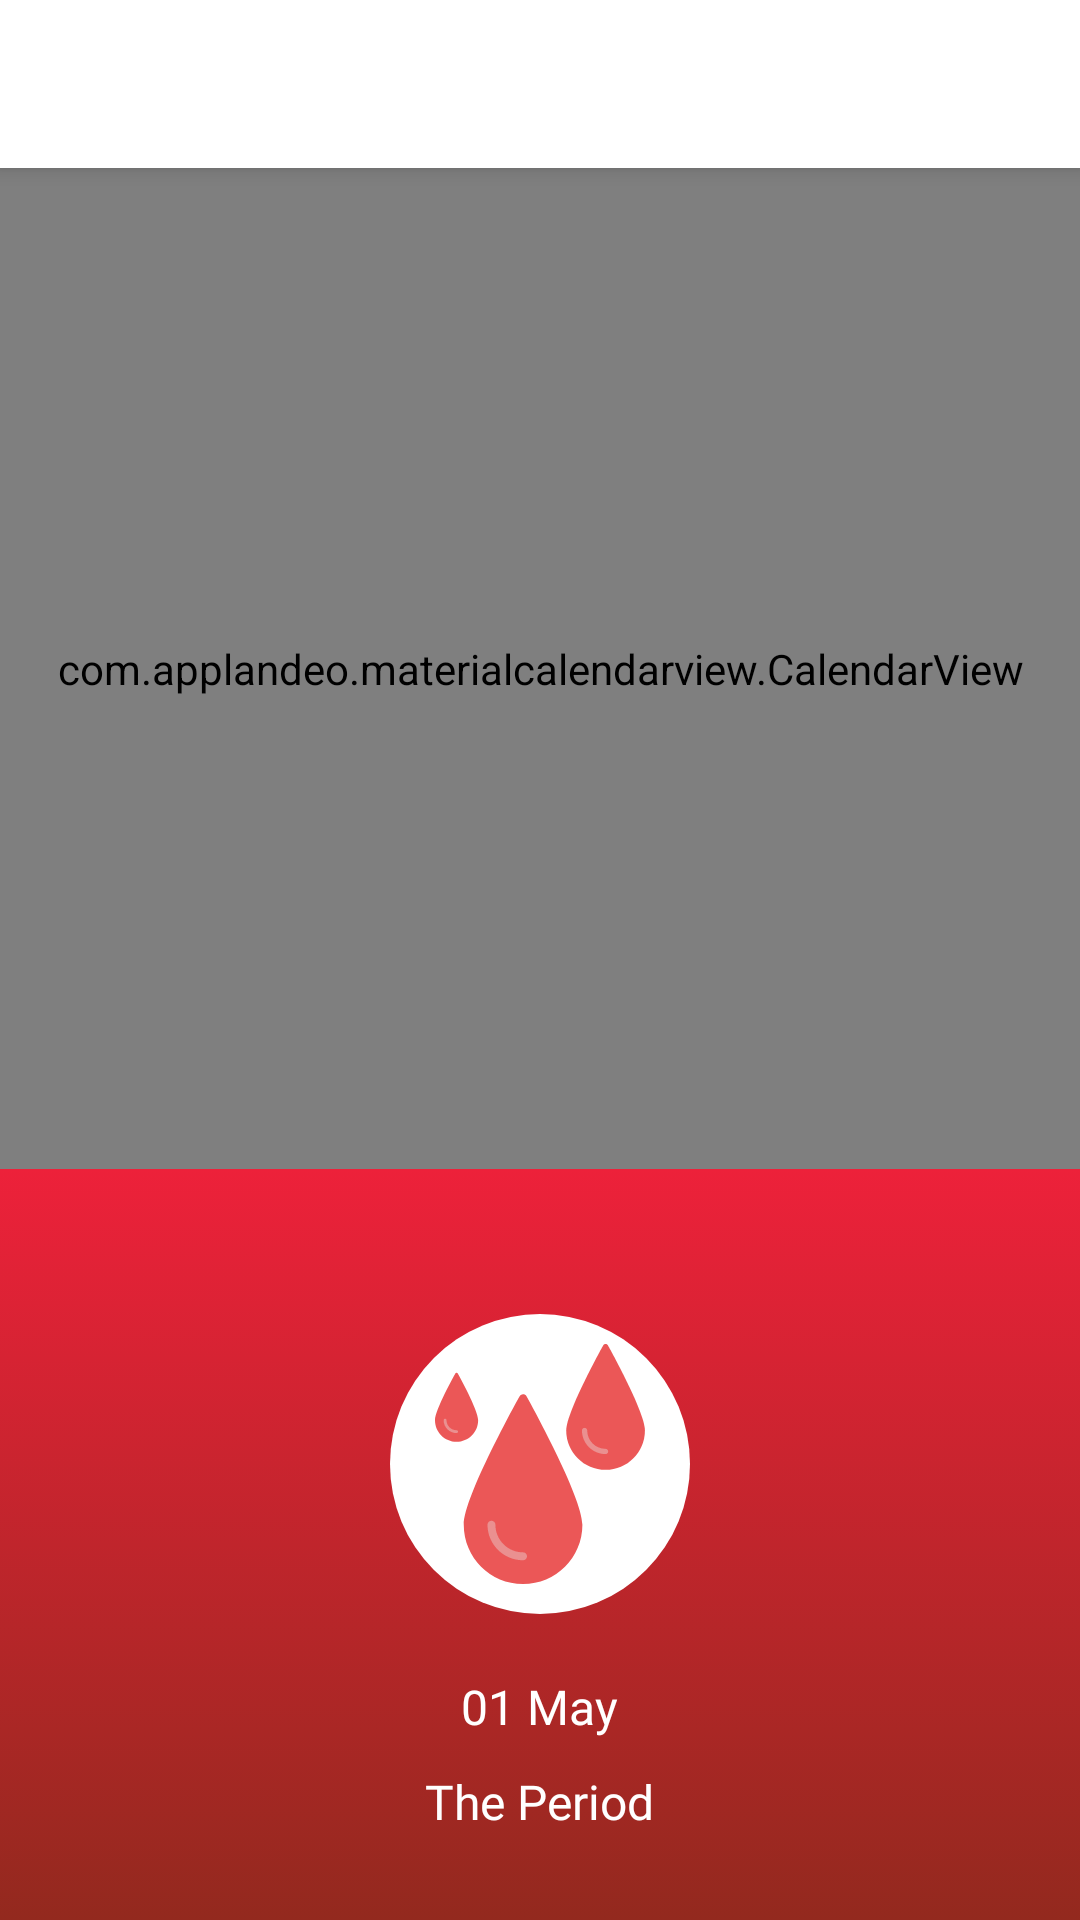

Write the Android layout XML for this screen, with the resource values it uses.
<!-- AndroidManifest.xml: application theme MaterialTheme -->
<!-- res/layout/activity_menstrual.xml -->
<?xml version="1.0" encoding="utf-8"?>
<LinearLayout xmlns:android="http://schemas.android.com/apk/res/android"
    xmlns:app="http://schemas.android.com/apk/res-auto"
    style="@style/LinearVerticalDefault">

    <include
        android:id="@+id/toolbar"
        layout="@layout/layout_toolbar_back"/>

    <LinearLayout
        android:id="@+id/layout_menstrual"
        style="@style/LinearVerticalDefault">
        <com.applandeo.materialcalendarview.CalendarView
            android:id="@+id/calendar_menstrual"
            android:layout_width="match_parent"
            android:layout_height="@dimen/dimens_0dp"
            android:layout_weight="4"
            app:headerColor="@color/white"
            app:headerLabelColor="@color/black"
            app:forwardButtonSrc="@drawable/ic_navigate_next_black_24dp"
            app:previousButtonSrc="@drawable/ic_keyboard_arrow_left_black_24dp"/>
        <RelativeLayout
            style="@style/RelativeDefault"
            android:layout_height="@dimen/dimens_0dp"
            android:layout_weight="3">
            <LinearLayout
                android:id="@+id/layout_illustration_menstrual"
                style="@style/LinearVerticalDefault"
                android:layout_centerInParent="true"
                android:padding="@dimen/dimens_20dp"
                android:background="@drawable/rect_gradient_red"
                android:gravity="center">
                <TextView
                    android:id="@+id/tv_count_day"
                    style="@style/TextBoldBig"
                    android:text="@string/dummy_day"
                    android:textColor="@color/white"
                    android:visibility="gone"/>
                <ImageView
                    android:id="@+id/iv_status_menstrual"
                    style="@style/ImageViewWrapAll"
                    android:src="@drawable/ic_blood"
                    android:layout_marginTop="@dimen/dimens_20dp"/>
                <TextView
                    android:id="@+id/tv_date"
                    style="@style/TextBoldBig"
                    android:text="@string/dummy_date"
                    android:textColor="@color/white"
                    android:layout_marginTop="@dimen/dimens_20dp"/>
                <TextView
                    android:id="@+id/tv_label_menstrual"
                    style="@style/TextBoldBig"
                    android:text="@string/dummy_status_menstrual"
                    android:textColor="@color/white"
                    android:layout_marginTop="@dimen/dimens_10dp"/>
                <TextView
                    android:id="@+id/tv_next_menstrual"
                    style="@style/TextBoldBig"
                    android:text="@string/dummy_next_period"
                    android:textColor="@color/white"
                    android:layout_marginTop="@dimen/dimens_10dp"
                    android:visibility="gone"/>
                <com.anangkur.materialloadingbutton.MaterialLoadingButton
                    android:id="@+id/btn_log_period"
                    android:layout_width="@dimen/dimens_200dp"
                    android:layout_height="@dimen/dimens_48dp"
                    app:mlb_textButton="@string/btn_log_period"
                    app:mlb_cornerRadius="@dimen/dimens_100dp"
                    app:mlb_defaultColor="@color/colorPrimary"
                    app:mlb_textColor="@color/white"
                    android:layout_marginTop="@dimen/dimens_10dp"
                    android:visibility="gone"/>
            </LinearLayout>
            <ProgressBar
                android:id="@+id/pb_menstrual"
                android:layout_width="wrap_content"
                android:layout_height="wrap_content"
                android:layout_centerInParent="true"
                android:visibility="gone"/>
        </RelativeLayout>
    </LinearLayout>
</LinearLayout>
<!-- res/layout/layout_toolbar_back.xml (included above) -->
<?xml version="1.0" encoding="utf-8"?>
<androidx.appcompat.widget.Toolbar xmlns:android="http://schemas.android.com/apk/res/android"
    xmlns:app="http://schemas.android.com/apk/res-auto"
    android:id="@+id/toolbar"
    style="@style/ToolbarDefault"
    app:titleTextColor="@color/black"
    app:navigationIcon="@drawable/ic_arrow_back_black_24dp"
    android:elevation="@dimen/dimens_4dp"/>
<!-- resources referenced by this layout -->
<resources>
  <color name="black">#000000</color>
  <color name="colorPrimary">#524FA1</color>
  <color name="white">#FFFFFF</color>
  <dimen name="dimens_0dp">0dp</dimen>
  <dimen name="dimens_100dp">100dp</dimen>
  <dimen name="dimens_10dp">10dp</dimen>
  <dimen name="dimens_200dp">200dp</dimen>
  <dimen name="dimens_20dp">20dp</dimen>
  <dimen name="dimens_48dp">48dp</dimen>
  <dimen name="dimens_4dp">4dp</dimen>
  <!-- drawable ic_blood: vector/xml drawable (drawable, 2286 chars, omitted) -->
  <!-- drawable rect_gradient_red (drawable) -->
  <?xml version="1.0" encoding="utf-8"?>
  <selector xmlns:android="http://schemas.android.com/apk/res/android">
      <item>
          <shape>
              <gradient
                  android:endColor="#93291E"
                  android:startColor="#ED213A"
                  android:angle="270"/>
          </shape>
      </item>
  </selector>
  <string name="btn_log_period">Log Period</string>
  <string name="dummy_date">01 May</string>
  <string name="dummy_day">Day 1</string>
  <string name="dummy_next_period">Next Period on 01 Jun</string>
  <string name="dummy_status_menstrual">The Period</string>
  <style name="ImageViewWrapAll" parent="ImageViewDefault">
          <item name="android:layout_width">wrap_content</item>
          <item name="android:layout_height">wrap_content</item>
      </style>
  <style name="LinearVerticalDefault" parent="LinearDefault">
          <item name="android:orientation">vertical</item>&gt;
      </style>
  <style name="RelativeDefault">
          <item name="android:layout_width">match_parent</item>
          <item name="android:layout_height">match_parent</item>
      </style>
  <style name="TextBoldBig" parent="TextBig">
          <item name="android:fontFamily">@font/comfortaa_bold</item>
      </style>
  <style name="ToolbarDefault">
          <item name="android:layout_height">?actionBarSize</item>
          <item name="android:layout_width">match_parent</item>
          <item name="android:background">@color/white</item>
      </style>
  <style name="MaterialTheme" parent="Theme.MaterialComponents.Light.NoActionBar">
          <item name="colorPrimary">@color/colorPrimary</item>
          <item name="colorPrimaryDark">@color/colorPrimaryDark</item>
          <item name="colorAccent">@color/colorAccent</item>
      </style>
  <style name="ImageViewDefault">
          <item name="android:layout_width">match_parent</item>
          <item name="android:layout_height">match_parent</item>
      </style>
  <style name="LinearDefault">
          <item name="android:layout_width">match_parent</item>
          <item name="android:layout_height">match_parent</item>
      </style>
  <style name="TextBig">
          <item name="android:layout_width">wrap_content</item>
          <item name="android:layout_height">wrap_content</item>
          <item name="android:textSize">@dimen/size_16sp</item>
          <item name="android:textColor">@color/black</item>
      </style>
  <color name="colorPrimaryDark">#33000000</color>
  <color name="colorAccent">#F2C94C</color>
  <dimen name="size_16sp">16sp</dimen>
</resources>
